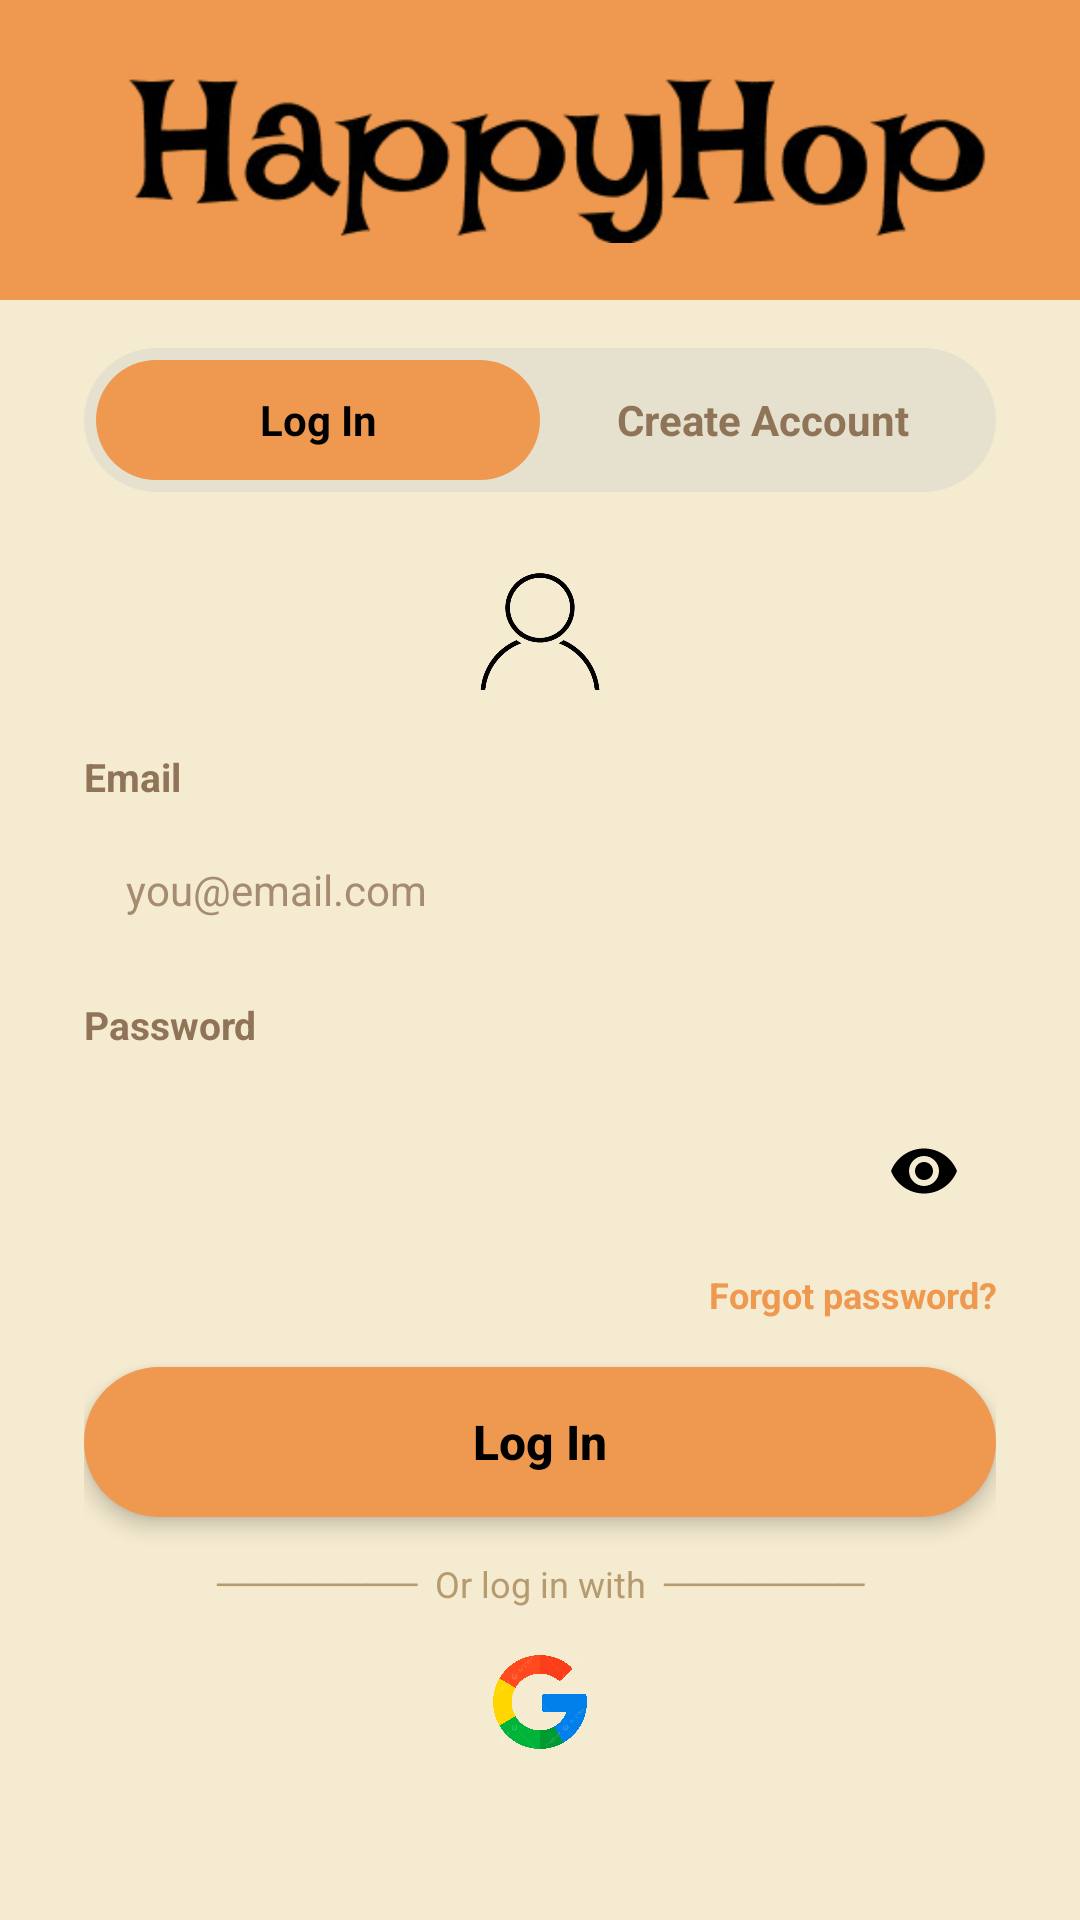

This screen was rendered from an Android layout file. Write that file and the resources it references.
<!-- AndroidManifest.xml: application theme Theme.BunnyCare -->
<!-- res/layout/activity_login.xml -->
<?xml version="1.0" encoding="utf-8"?>
<ScrollView
    xmlns:android="http://schemas.android.com/apk/res/android"
    xmlns:app="http://schemas.android.com/apk/res-auto"
    android:layout_width="match_parent"
    android:layout_height="match_parent"
    android:background="#F5EBD0"
    android:fillViewport="true">

    <LinearLayout
        android:layout_width="match_parent"
        android:layout_height="wrap_content"
        android:orientation="vertical">

        <LinearLayout
            android:layout_width="match_parent"
            android:layout_height="100dp"
            android:background="@color/Orangie"
            android:gravity="center_vertical"
            android:orientation="horizontal"
            android:paddingStart="16dp"
            android:paddingEnd="16dp">

            <ImageView
                android:layout_width="0dp"
                android:layout_height="62dp"
                android:layout_weight="1"
                android:layout_marginStart="8dp"
                android:contentDescription="HappyHop Logo Text"
                android:scaleType="fitCenter"
                android:src="@drawable/logo" />

        </LinearLayout>

        <LinearLayout
            android:layout_width="match_parent"
            android:layout_height="48dp"
            android:layout_marginStart="28dp"
            android:layout_marginTop="16dp"
            android:layout_marginEnd="28dp"
            android:background="@drawable/button_login_bg"
            android:orientation="horizontal"
            android:padding="4dp">

            <TextView
                android:id="@+id/btnLoginTab"
                android:layout_width="0dp"
                android:layout_height="match_parent"
                android:layout_weight="1"
                android:background="@drawable/login_tab_selected"
                android:gravity="center"
                android:text="Log In"
                android:textColor="@color/black"
                android:textSize="14sp"
                android:textStyle="bold" />

            <TextView
                android:id="@+id/btnCreateAccount"
                android:layout_width="0dp"
                android:layout_height="match_parent"
                android:layout_weight="1"
                android:gravity="center"
                android:text="Create Account"
                android:textColor="#8F7458"
                android:textSize="14sp"
                android:textStyle="bold" />

        </LinearLayout>

        <LinearLayout
            android:layout_width="match_parent"
            android:layout_height="wrap_content"
            android:gravity="center_horizontal"
            android:orientation="vertical"
            android:paddingStart="28dp"
            android:paddingTop="16dp"
            android:paddingEnd="28dp"
            android:paddingBottom="30dp">

            <FrameLayout
                android:layout_width="60dp"
                android:layout_height="60dp"
                android:layout_marginBottom="10dp">

                <ImageView
                    android:layout_width="42dp"
                    android:layout_height="42dp"
                    android:layout_gravity="center"
                    android:contentDescription="Profile Icon"
                    android:src="@drawable/account" />

            </FrameLayout>

            <TextView
                android:layout_width="match_parent"
                android:layout_height="wrap_content"
                android:text="Email"
                android:textColor="#8F7458"
                android:textSize="13sp"
                android:textStyle="bold" />

            <EditText
                android:id="@+id/username"
                android:layout_width="match_parent"
                android:layout_height="48dp"
                android:layout_marginTop="5dp"
                android:layout_marginBottom="12dp"
                android:background="@drawable/edittext_bg"
                android:elevation="2dp"
                android:hint="you@email.com"
                android:inputType="textEmailAddress"
                android:paddingStart="14dp"
                android:paddingEnd="14dp"
                android:textColor="@color/black"
                android:textColorHint="#A58C70"
                android:textSize="14sp" />

            <TextView
                android:layout_width="match_parent"
                android:layout_height="wrap_content"
                android:text="Password"
                android:textColor="#8F7458"
                android:textSize="13sp"
                android:textStyle="bold" />

            <com.google.android.material.textfield.TextInputLayout
                android:layout_width="match_parent"
                android:layout_height="wrap_content"
                android:layout_marginTop="5dp"
                android:layout_marginBottom="6dp"
                app:boxBackgroundMode="none"
                app:endIconMode="password_toggle">

                <com.google.android.material.textfield.TextInputEditText
                    android:id="@+id/password"
                    android:layout_width="match_parent"
                    android:layout_height="48dp"
                    android:background="@drawable/edittext_bg"
                    android:inputType="textPassword"
                    android:paddingStart="14dp"
                    android:paddingEnd="14dp"
                    android:textColor="@color/black"
                    android:textSize="14sp" />

            </com.google.android.material.textfield.TextInputLayout>

            <TextView
                android:id="@+id/forgotPass"
                android:layout_width="match_parent"
                android:layout_height="wrap_content"
                android:gravity="end"
                android:paddingTop="3dp"
                android:paddingBottom="8dp"
                android:text="Forgot password?"
                android:textColor="@color/Orangie"
                android:textSize="12sp"
                android:textStyle="bold" />

            <Button
                android:id="@+id/btnGoLogin"
                style="@style/Widget.AppCompat.Button"
                android:layout_width="match_parent"
                android:layout_height="50dp"
                android:layout_marginTop="8dp"
                android:background="@drawable/button_register_bg"
                android:backgroundTint="@null"
                android:elevation="4dp"
                android:insetTop="0dp"
                android:insetBottom="0dp"
                android:stateListAnimator="@null"
                android:text="Log In"
                android:textAllCaps="false"
                android:textColor="@color/black"
                android:textSize="16sp"
                android:textStyle="bold"
                app:backgroundTint="@null" />

            <ProgressBar
                android:id="@+id/progressBar"
                android:layout_width="wrap_content"
                android:layout_height="wrap_content"
                android:layout_marginTop="8dp"
                android:visibility="gone" />

            <TextView
                android:layout_width="match_parent"
                android:layout_height="wrap_content"
                android:layout_marginTop="14dp"
                android:gravity="center"
                android:text="────────  Or log in with  ────────"
                android:textColor="#B69A70"
                android:textSize="12sp" />

            <ImageButton
                android:id="@+id/btnGoogleLogin"
                android:layout_width="42dp"
                android:layout_height="42dp"
                android:layout_marginTop="10dp"
                android:background="@android:color/transparent"
                android:contentDescription="Google login"
                android:padding="4dp"
                android:scaleType="fitCenter"
                android:src="@drawable/google" />

        </LinearLayout>

    </LinearLayout>

</ScrollView>
<!-- resources referenced by this layout -->
<resources>
  <color name="Orangie">#EF9950</color>
  <color name="black">#FF000000</color>
  <!-- drawable account: png bitmap (drawable, 100330 bytes) -->
  <!-- drawable button_login_bg (drawable) -->
  <?xml version="1.0" encoding="utf-8"?>
  <shape xmlns:android="http://schemas.android.com/apk/res/android"
      android:shape="rectangle">
      <solid android:color="@color/brownie_cream" />
      <corners android:radius="28dp" />
  </shape>
  <!-- drawable button_register_bg (drawable) -->
  <?xml version="1.0" encoding="utf-8"?>
  <shape xmlns:android="http://schemas.android.com/apk/res/android"
      android:shape="rectangle">
      <solid android:color="@color/Orangie" />
      <corners android:radius="28dp" />
  </shape>
  <!-- drawable google: png bitmap (drawable, 47577 bytes) -->
  <!-- drawable login_tab_selected (drawable) -->
  <?xml version="1.0" encoding="utf-8"?>
  <shape xmlns:android="http://schemas.android.com/apk/res/android"
      android:shape="rectangle">
  
      <solid android:color="@color/Orangie" />
  
      <corners android:radius="30dp" />
  
  </shape>
  <!-- drawable logo: png bitmap (drawable, 307807 bytes) -->
  <style name="Theme.BunnyCare" parent="Base.Theme.BunnyCare" />
  <color name="brownie_cream">#E5E1CE</color>
  <style name="Base.Theme.BunnyCare" parent="Theme.Material3.DayNight.NoActionBar">
          
          
      </style>
</resources>
